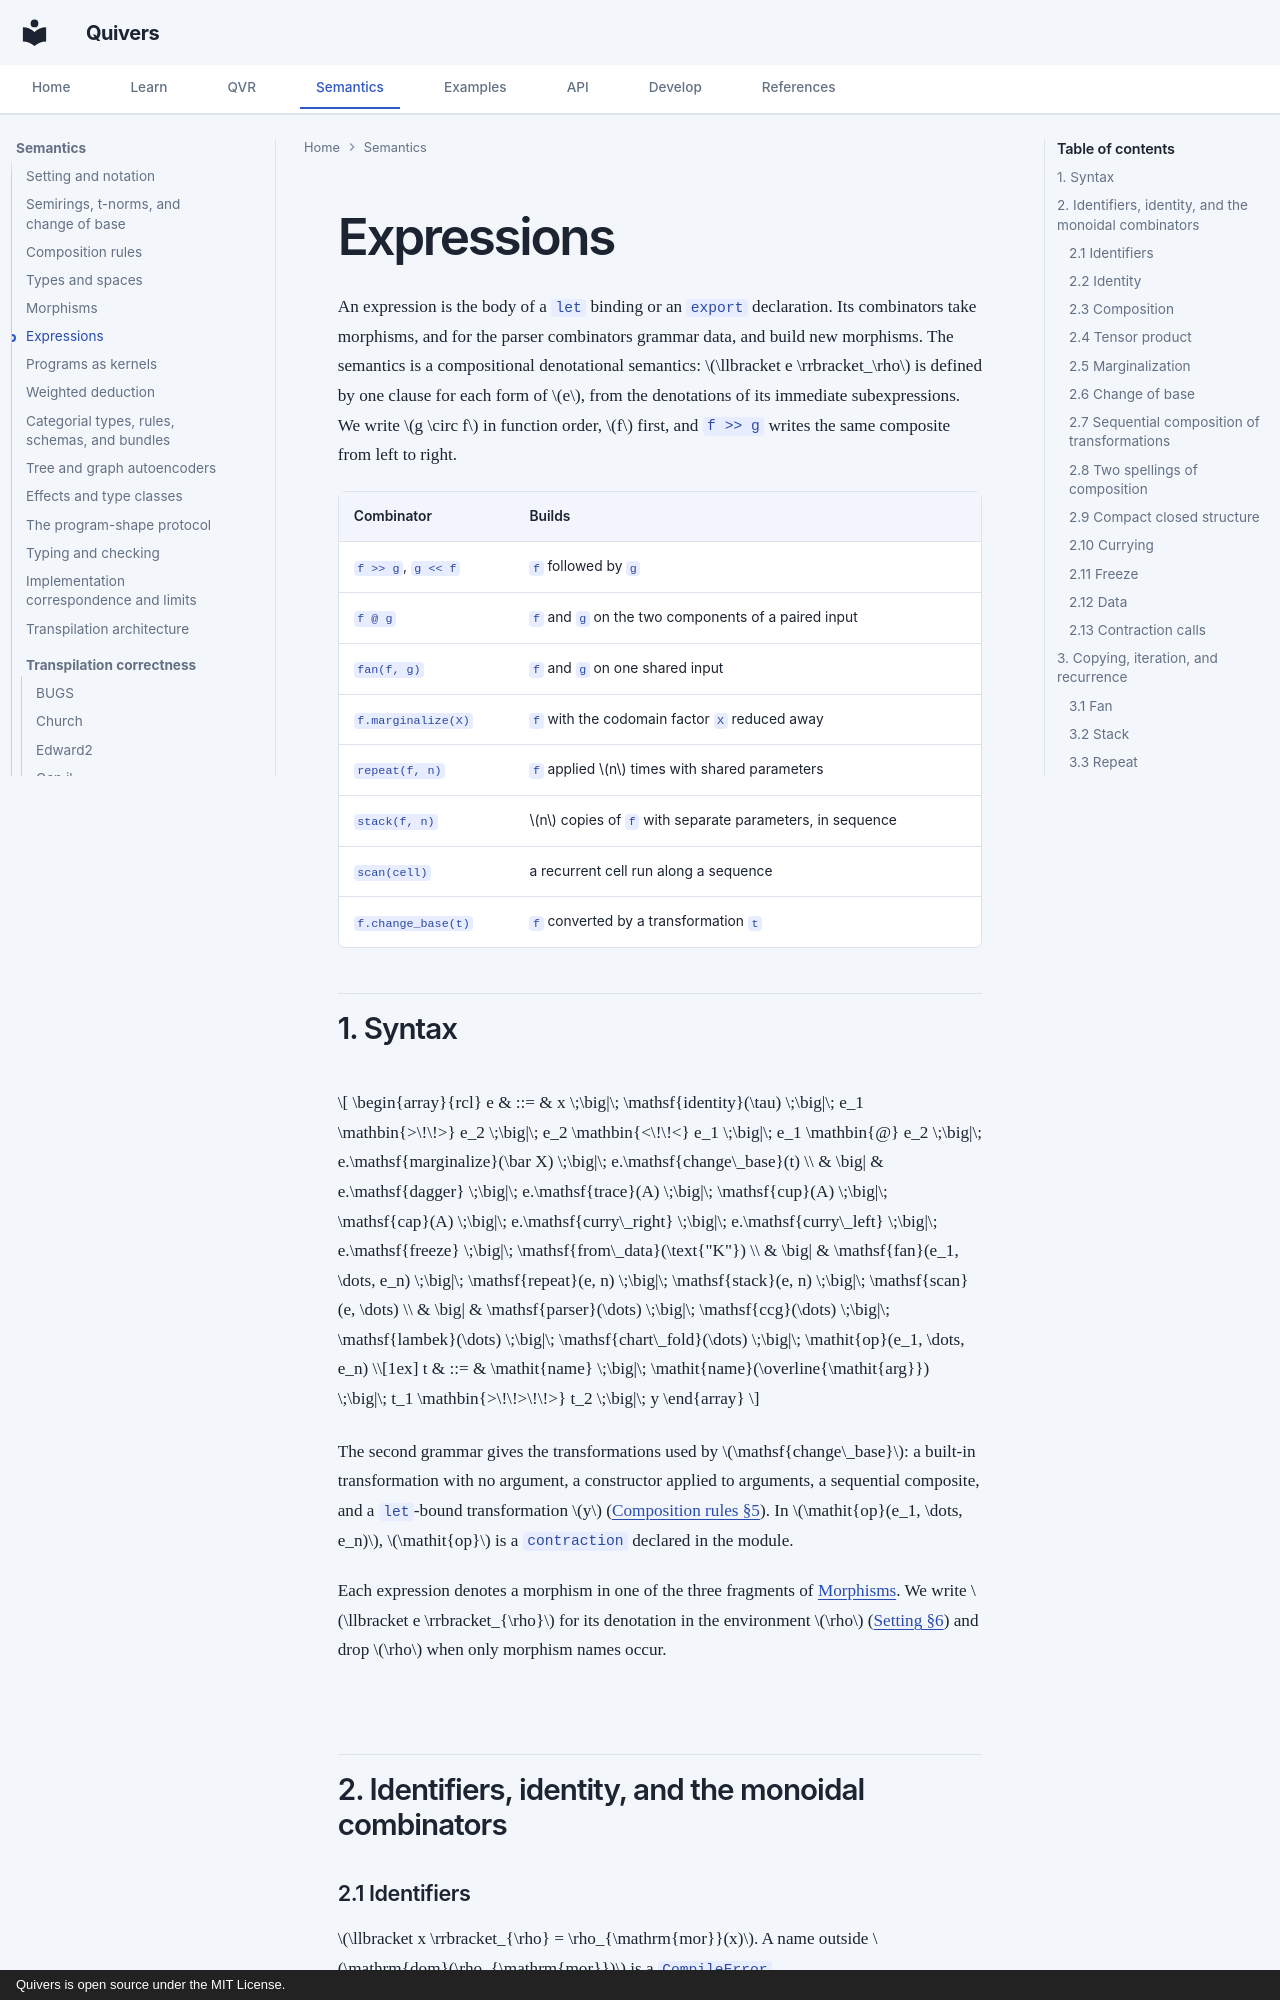

repository: quivers-dev/quivers · page: semantics/expressions/index.html · generator: mkdocs · copyright: Quivers is open source under the MIT License.

# Expressions

An expression is the body of a `let` binding or an `export` declaration. Its combinators take
morphisms, and for the parser combinators grammar data, and build new morphisms. The semantics is
a compositional denotational semantics: $\llbracket e \rrbracket_\rho$ is defined by one clause for
each form of $e$, from the denotations of its immediate subexpressions. We write $g \circ f$ in
function order, $f$ first, and `f >> g` writes the same composite from left to right.

| Combinator | Builds |
|---|---|
| `f >> g`, `g << f` | `f` followed by `g` |
| `f @ g` | `f` and `g` on the two components of a paired input |
| `fan(f, g)` | `f` and `g` on one shared input |
| `f.marginalize(X)` | `f` with the codomain factor `X` reduced away |
| `repeat(f, n)` | `f` applied $n$ times with shared parameters |
| `stack(f, n)` | $n$ copies of `f` with separate parameters, in sequence |
| `scan(cell)` | a recurrent cell run along a sequence |
| `f.change_base(t)` | `f` converted by a transformation `t` |

## 1. Syntax

$$
\begin{array}{rcl}
e & ::= & x
        \;\big|\; \mathsf{identity}(\tau)
        \;\big|\; e_1 \mathbin{>\!\!>} e_2
        \;\big|\; e_2 \mathbin{<\!\!<} e_1
        \;\big|\; e_1 \mathbin{@} e_2
        \;\big|\; e.\mathsf{marginalize}(\bar X)
        \;\big|\; e.\mathsf{change\_base}(t) \\
&  \big| & e.\mathsf{dagger}
        \;\big|\; e.\mathsf{trace}(A)
        \;\big|\; \mathsf{cup}(A)
        \;\big|\; \mathsf{cap}(A)
        \;\big|\; e.\mathsf{curry\_right}
        \;\big|\; e.\mathsf{curry\_left}
        \;\big|\; e.\mathsf{freeze}
        \;\big|\; \mathsf{from\_data}(\text{"K"}) \\
&  \big| & \mathsf{fan}(e_1, \dots, e_n)
        \;\big|\; \mathsf{repeat}(e, n)
        \;\big|\; \mathsf{stack}(e, n)
        \;\big|\; \mathsf{scan}(e, \dots) \\
&  \big| & \mathsf{parser}(\dots)
        \;\big|\; \mathsf{ccg}(\dots)
        \;\big|\; \mathsf{lambek}(\dots)
        \;\big|\; \mathsf{chart\_fold}(\dots)
        \;\big|\; \mathit{op}(e_1, \dots, e_n) \\[1ex]
t & ::= & \mathit{name}
        \;\big|\; \mathit{name}(\overline{\mathit{arg}})
        \;\big|\; t_1 \mathbin{>\!\!>\!\!>} t_2
        \;\big|\; y
\end{array}
$$

The second grammar gives the transformations used by $\mathsf{change\_base}$: a built-in
transformation with no argument, a constructor applied to arguments, a sequential composite, and a
`let`-bound transformation $y$ ([Composition rules §5](composition-rules.md#5-first-class-transformations)).
In $\mathit{op}(e_1, \dots, e_n)$, $\mathit{op}$ is a `contraction` declared in the module.

Each expression denotes a morphism in one of the three fragments of [Morphisms](morphisms.md).
We write $\llbracket e \rrbracket_{\rho}$ for its denotation in the environment $\rho$
([Setting §6](setting.md#5-environments)) and drop $\rho$ when only morphism names occur.

## 2. Identifiers, identity, and the monoidal combinators

### 2.1 Identifiers

$\llbracket x \rrbracket_{\rho} = \rho_{\mathrm{mor}}(x)$. A name outside
$\mathrm{dom}(\rho_{\mathrm{mor}})$ is a `CompileError`.

### 2.2 Identity

$\llbracket \mathsf{identity}(\tau) \rrbracket_{\rho} = 1_{\llbracket \tau \rrbracket_{\rho}}$, the
identity morphism on the denotation of $\tau$: the identity matrix in $\mathbf{Mat}(\mathcal V)$
for an object expression, and the kernel $s \mapsto \delta_s$ in $\mathbf{BorelStoch}$ for a space
expression.
